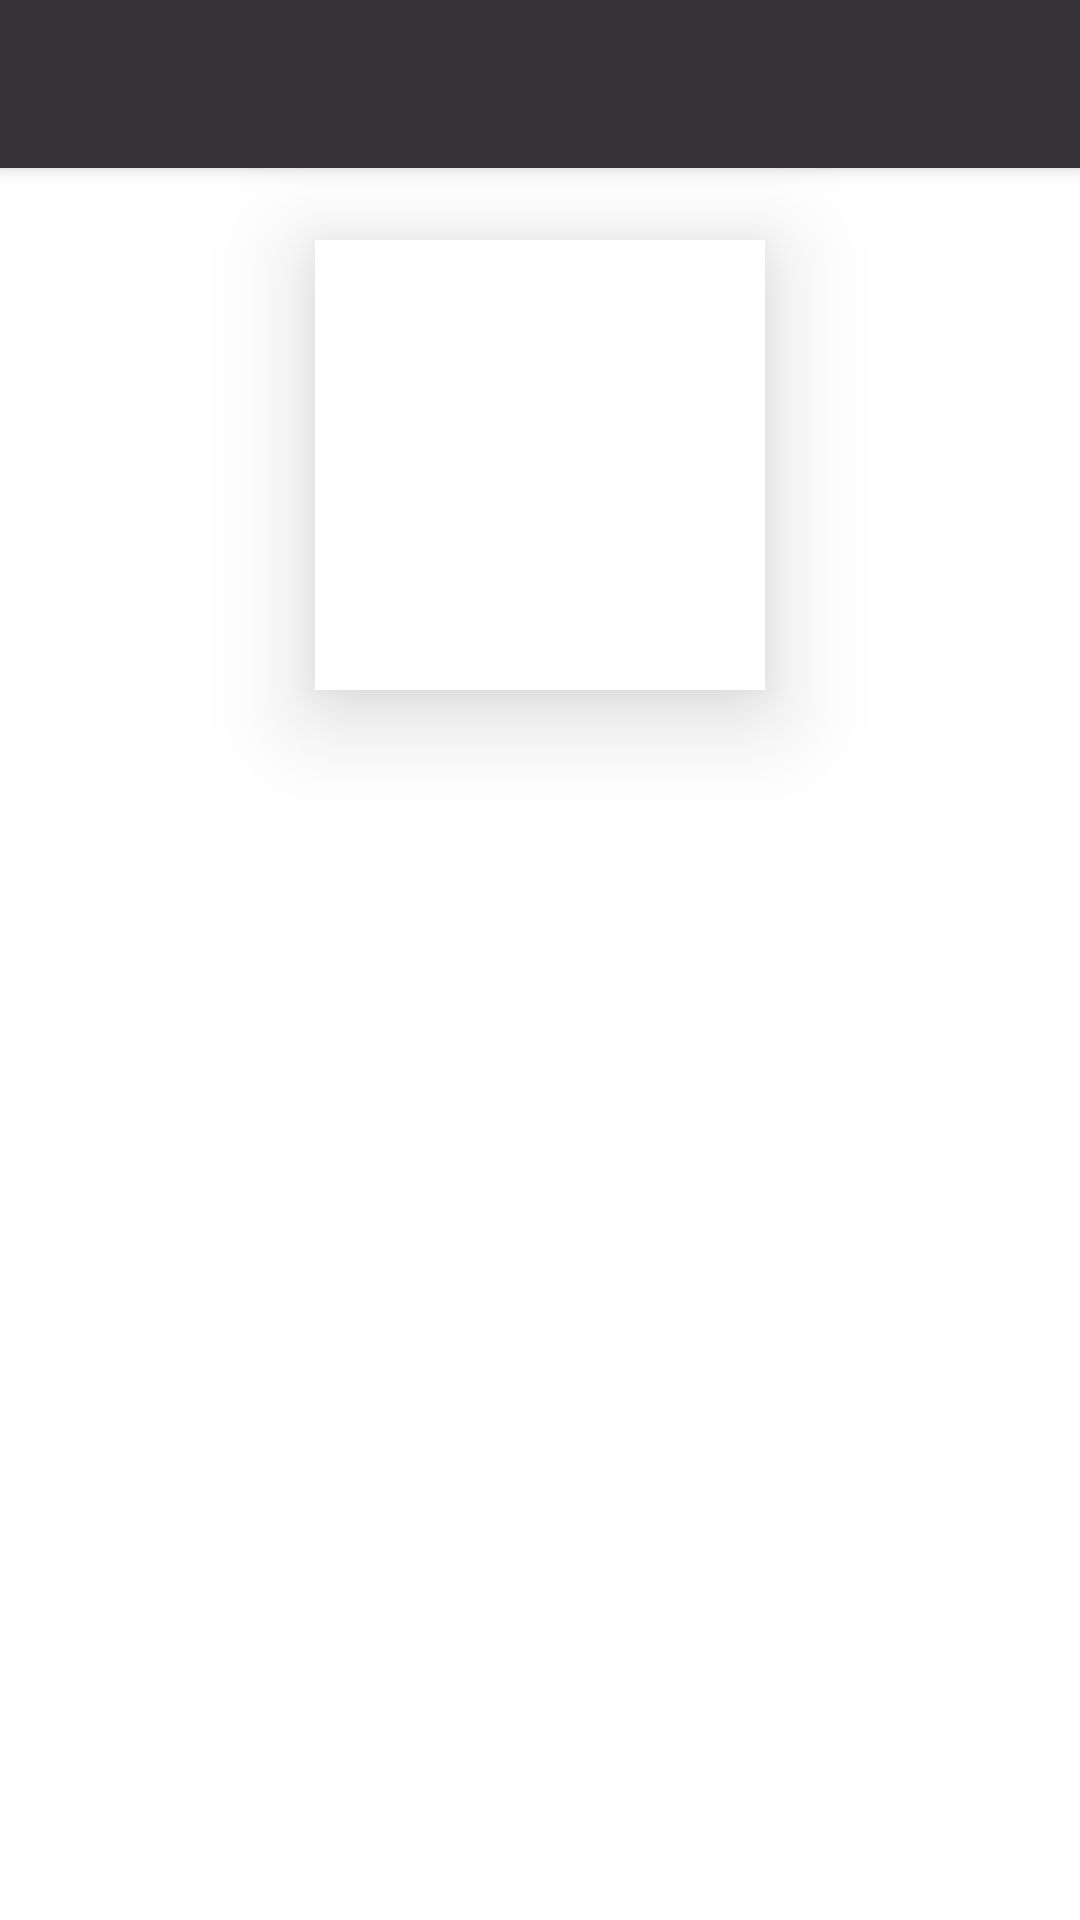

Produce the Android XML layout that renders to this screen, including the resource entries it uses.
<!-- AndroidManifest.xml: application theme Theme.TestTask -->
<!-- res/layout/fragment_song.xml -->
<?xml version="1.0" encoding="utf-8"?>
<androidx.coordinatorlayout.widget.CoordinatorLayout
    xmlns:android="http://schemas.android.com/apk/res/android"
    xmlns:app="http://schemas.android.com/apk/res-auto"
    xmlns:tools="http://schemas.android.com/tools"
    android:layout_width="match_parent"
    android:layout_height="match_parent"
    tools:context = ".song.SongFragment">

    <com.google.android.material.appbar.AppBarLayout
        android:layout_width="match_parent"
        android:layout_height="wrap_content"
        android:theme="@style/ThemeOverlay.AppCompat.Dark.ActionBar">

        <androidx.appcompat.widget.Toolbar
            android:id="@+id/toolbar"
            android:layout_width="match_parent"
            android:layout_height="?attr/actionBarSize"
            app:title=""
            app:layout_collapseMode="pin" />
    </com.google.android.material.appbar.AppBarLayout>

    <androidx.core.widget.NestedScrollView
        android:id="@+id/nestedScrollView"
        android:layout_width="match_parent"
        android:layout_height="match_parent"
        app:layout_behavior="@string/appbar_scrolling_view_behavior">

        <androidx.constraintlayout.widget.ConstraintLayout
            android:layout_width="match_parent"
            android:layout_height="match_parent">

            <ProgressBar
                android:id="@+id/progressBar"
                style="?android:attr/progressBarStyle"
                android:layout_width="wrap_content"
                android:layout_height="wrap_content"
                android:visibility="gone"
                app:layout_constraintBottom_toTopOf="@id/song_recycler_view"
                app:layout_constraintEnd_toEndOf="parent"
                app:layout_constraintHorizontal_bias="0.50"
                app:layout_constraintStart_toStartOf="parent"
                app:layout_constraintTop_toTopOf="@id/releaseDate" />

            <ImageView
                android:id="@+id/albumImageView"
                android:layout_width="150dp"
                android:layout_height="150dp"
                android:layout_marginTop="24dp"
                android:background="@drawable/myrect"
                android:elevation="20dp"
                app:layout_constraintEnd_toEndOf="parent"
                app:layout_constraintStart_toStartOf="parent"
                app:layout_constraintTop_toTopOf="parent" />

            <TextView
                android:id="@+id/albumName"
                android:layout_width="match_parent"
                android:layout_height="wrap_content"
                android:layout_marginStart="16dp"
                android:layout_marginTop="16dp"
                android:layout_marginEnd="16dp"
                android:fontFamily="sans-serif-black"
                android:textColor="@color/black_500"
                android:textSize="24sp"
                app:layout_constraintEnd_toEndOf="parent"
                app:layout_constraintHorizontal_bias="0.0"
                app:layout_constraintStart_toStartOf="parent"
                app:layout_constraintTop_toBottomOf="@+id/albumImageView" />

            <TextView
                android:id="@+id/collectionType"
                android:layout_width="wrap_content"
                android:layout_height="wrap_content"
                android:layout_marginStart="16dp"
                android:layout_marginTop="8dp"
                android:fontFamily="sans-serif-condensed-light"
                android:textColor="@color/black_500"
                app:layout_constraintStart_toStartOf="parent"
                app:layout_constraintTop_toBottomOf="@+id/albumName" />

            <TextView
                android:id="@+id/releaseDate"
                android:layout_width="0dp"
                android:layout_height="wrap_content"
                android:layout_marginStart="8dp"
                android:layout_marginTop="8dp"
                android:layout_marginEnd="16dp"
                android:fontFamily="sans-serif-condensed-light"
                android:textColor="@color/black_500"
                app:layout_constraintEnd_toEndOf="parent"
                app:layout_constraintStart_toEndOf="@+id/collectionType"
                app:layout_constraintTop_toBottomOf="@+id/albumName" />

            <androidx.recyclerview.widget.RecyclerView
                android:id="@+id/song_recycler_view"
                android:layout_width="0dp"
                android:layout_height="wrap_content"
                android:layout_marginStart="16dp"
                android:layout_marginTop="8dp"
                android:layout_marginEnd="16dp"
                app:layout_behavior="@string/appbar_scrolling_view_behavior"
                app:layout_constraintEnd_toEndOf="parent"
                app:layout_constraintHorizontal_bias="0.0"
                app:layout_constraintStart_toStartOf="parent"
                app:layout_constraintTop_toBottomOf="@+id/collectionType" />

            <TextView
                android:id="@+id/releaseDateFooter"
                android:layout_width="0dp"
                android:layout_height="wrap_content"
                android:layout_marginStart="16dp"
                android:layout_marginTop="8dp"
                android:layout_marginEnd="16dp"
                android:fontFamily="sans-serif-condensed-medium"
                android:textColor="@color/black_500"
                android:textSize="18sp"
                app:layout_constraintEnd_toEndOf="parent"
                app:layout_constraintStart_toStartOf="parent"
                app:layout_constraintTop_toBottomOf="@+id/song_recycler_view" />

            <TextView
                android:id="@+id/tracksInfo"
                android:layout_width="0dp"
                android:layout_height="wrap_content"
                android:layout_marginStart="16dp"
                android:layout_marginTop="8dp"
                android:layout_marginEnd="16dp"
                android:fontFamily="sans-serif-condensed-medium"
                android:textColor="@color/black_500"
                android:textSize="18sp"
                app:layout_constraintEnd_toEndOf="parent"
                app:layout_constraintHorizontal_bias="0.50"
                app:layout_constraintStart_toStartOf="parent"
                app:layout_constraintTop_toBottomOf="@id/releaseDateFooter" />

        </androidx.constraintlayout.widget.ConstraintLayout>
    </androidx.core.widget.NestedScrollView>
</androidx.coordinatorlayout.widget.CoordinatorLayout>
<!-- resources referenced by this layout -->
<resources>
  <color name="black_500">#343237</color>
  <!-- drawable myrect (drawable) -->
  <?xml version="1.0" encoding="utf-8"?>
  <layer-list xmlns:android="http://schemas.android.com/apk/res/android" >
      <item>
          <shape android:shape="rectangle">
              <solid android:color="@android:color/white" />
          </shape>
      </item>
  </layer-list>
  <style name="Theme.TestTask" parent="Theme.MaterialComponents.Light.NoActionBar">
          
          <item name="colorPrimary">@color/black_500</item>
          <item name="colorPrimaryVariant">@color/black_700</item>
          <item name="colorOnPrimary">@color/white</item>
          
          <item name="colorSecondary">@color/teal_200</item>
          <item name="colorSecondaryVariant">@color/teal_700</item>
          <item name="colorOnSecondary">@color/black</item>
          
          <item name="android:statusBarColor" tools:targetApi="l">?attr/colorPrimaryVariant</item>
          
      </style>
  <color name="black_700">#232225</color>
  <color name="white">#FFFFFFFF</color>
  <color name="teal_200">#FF03DAC5</color>
  <color name="teal_700">#FF018786</color>
  <color name="black">#FF000000</color>
</resources>
